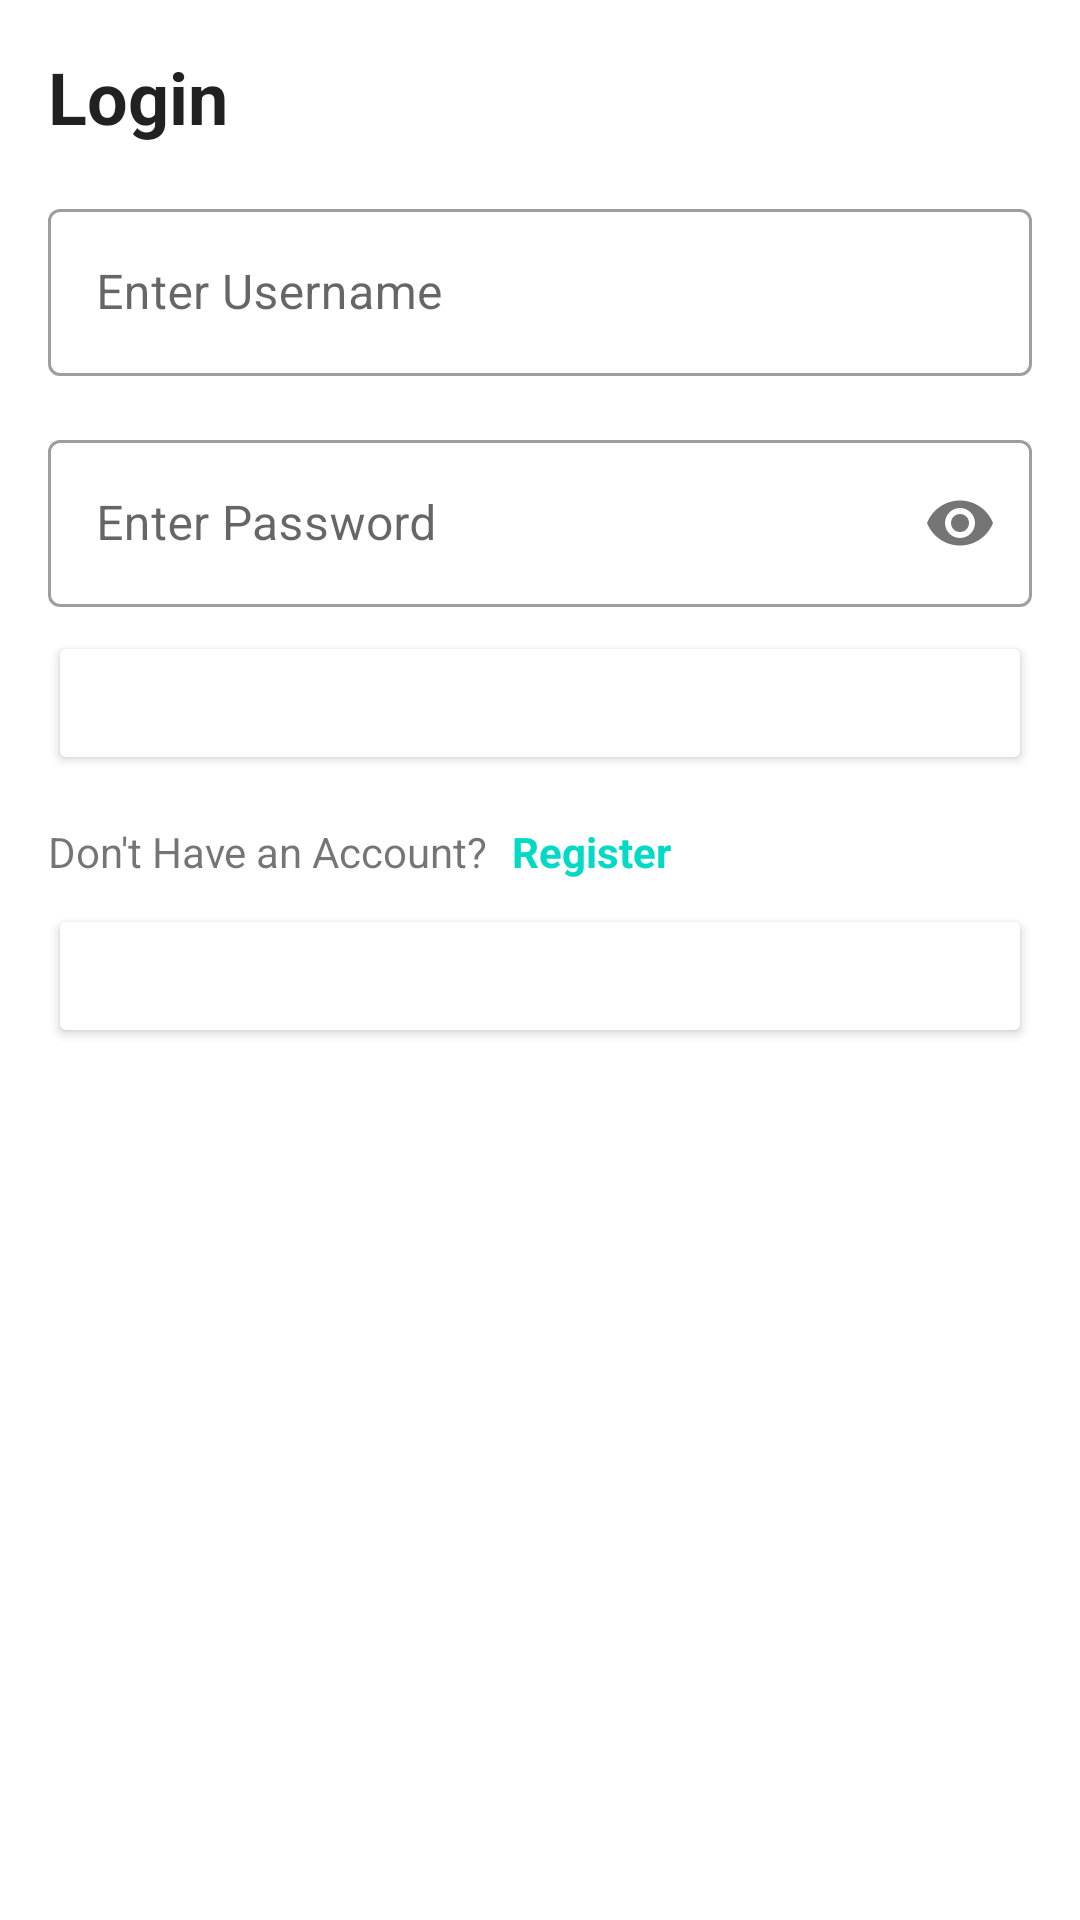

Here is an Android app screen rendered from its layout file. Give the layout XML and the strings, colors and styles it references.
<!-- AndroidManifest.xml: application theme Theme.WhatMovie -->
<!-- res/layout/fragment_login.xml -->
<?xml version="1.0" encoding="utf-8"?>
<ScrollView xmlns:android="http://schemas.android.com/apk/res/android"
    xmlns:app="http://schemas.android.com/apk/res-auto"
    xmlns:tools="http://schemas.android.com/tools"
    android:layout_width="match_parent"
    android:layout_height="wrap_content"
    android:padding="16dp">

    <androidx.constraintlayout.widget.ConstraintLayout
        android:layout_width="match_parent"
        android:layout_height="wrap_content">

        <TextView
            android:id="@+id/tv_title_dialog"
            style="@style/TextAppearance.MaterialComponents.Headline5"
            android:layout_width="match_parent"
            android:layout_height="wrap_content"
            android:text="@string/tv_login"
            android:textStyle="bold"
            app:layout_constraintTop_toTopOf="parent"
            tools:layout_editor_absoluteX="16dp" />

        <com.google.android.material.textfield.TextInputLayout
            android:id="@+id/til_username"
            style="@style/Widget.MaterialComponents.TextInputLayout.OutlinedBox"
            android:layout_width="match_parent"
            android:layout_height="wrap_content"
            android:layout_marginTop="16dp"
            android:hint="@string/enter_username"
            app:layout_constraintLeft_toLeftOf="parent"
            app:layout_constraintRight_toRightOf="parent"
            app:layout_constraintTop_toBottomOf="@+id/tv_title_dialog">

            <com.google.android.material.textfield.TextInputEditText
                android:id="@+id/et_username"
                android:layout_width="match_parent"
                android:layout_height="wrap_content"/>

        </com.google.android.material.textfield.TextInputLayout>


        <com.google.android.material.textfield.TextInputLayout
            android:id="@+id/til_password"
            style="@style/Widget.MaterialComponents.TextInputLayout.OutlinedBox"
            android:layout_width="match_parent"
            android:layout_height="wrap_content"
            android:layout_marginTop="16dp"
            android:hint="@string/enter_password"
            app:layout_constraintLeft_toLeftOf="parent"
            app:layout_constraintRight_toRightOf="parent"
            app:layout_constraintTop_toBottomOf="@+id/til_username"
            app:passwordToggleEnabled="true">

            <com.google.android.material.textfield.TextInputEditText
                android:id="@+id/et_password"
                android:layout_width="match_parent"
                android:layout_height="wrap_content"
                android:inputType="textPassword" />

        </com.google.android.material.textfield.TextInputLayout>


        <Button
            android:id="@+id/btn_login"
            android:layout_width="match_parent"
            android:layout_height="wrap_content"
            android:layout_marginTop="8dp"
            android:text="@string/btn_login"
            android:textColor="@color/white"
            app:backgroundTint="@color/gray"
            app:layout_constraintTop_toBottomOf="@id/til_password"
            tools:layout_editor_absoluteX="16dp" />

        <TextView
            android:id="@+id/tv_login_dialog"
            android:layout_width="wrap_content"
            android:layout_height="wrap_content"
            android:layout_marginTop="16dp"
            android:text="@string/no_account"
            app:layout_constraintStart_toStartOf="parent"
            app:layout_constraintTop_toBottomOf="@+id/btn_login" />

        <TextView
            android:id="@+id/tv_goto_register"
            android:layout_width="wrap_content"
            android:layout_height="wrap_content"
            android:layout_marginStart="8dp"
            android:layout_marginTop="16dp"
            android:text="@string/register"
            android:textColor="?attr/colorAccent"
            android:textStyle="bold"
            app:layout_constraintStart_toEndOf="@+id/tv_login_dialog"
            app:layout_constraintTop_toBottomOf="@+id/btn_login" />

        <Button
            android:id="@+id/btn_login_google"
            android:layout_width="match_parent"
            android:layout_height="wrap_content"
            android:layout_marginTop="8dp"
            tools:ignore="HardcodedText"
            android:text="login with google"
            android:textColor="@color/white"
            app:backgroundTint="@color/gray"
            app:layout_constraintTop_toBottomOf="@id/tv_login_dialog"
            tools:layout_editor_absoluteX="16dp" />
    </androidx.constraintlayout.widget.ConstraintLayout>


</ScrollView>
<!-- resources referenced by this layout -->
<resources>
  <string name="btn_login">Login</string>
  <string name="enter_password">Enter Password</string>
  <string name="enter_username">Enter Username</string>
  <string name="no_account">Don\'t Have an Account?</string>
  <string name="register">Register</string>
  <string name="tv_login">Login</string>
  <style name="Theme.WhatMovie" parent="Theme.MaterialComponents.DayNight.DarkActionBar">
          
          <item name="colorPrimary">@color/gray</item>
          <item name="colorPrimaryVariant">@color/purple_700</item>
          <item name="colorOnPrimary">@color/white</item>
          
          <item name="colorSecondary">@color/teal_200</item>
          <item name="colorSecondaryVariant">@color/teal_700</item>
          <item name="colorOnSecondary">@color/black</item>
          
          <item name="android:statusBarColor" tools:targetApi="l">?attr/colorPrimaryVariant</item>
          
          <item name="textFillColor">@color/black</item>
      </style>
  <!-- not gathered from this repository: default colours our renderer supplied (Android Studio template values) -->
  <color name="purple_700">#FF3700B3</color>
  <color name="teal_200">#FF03DAC5</color>
  <color name="teal_700">#FF018786</color>
  <color name="black">#FF000000</color>
  <color name="white">#FFFFFFFF</color>
</resources>
